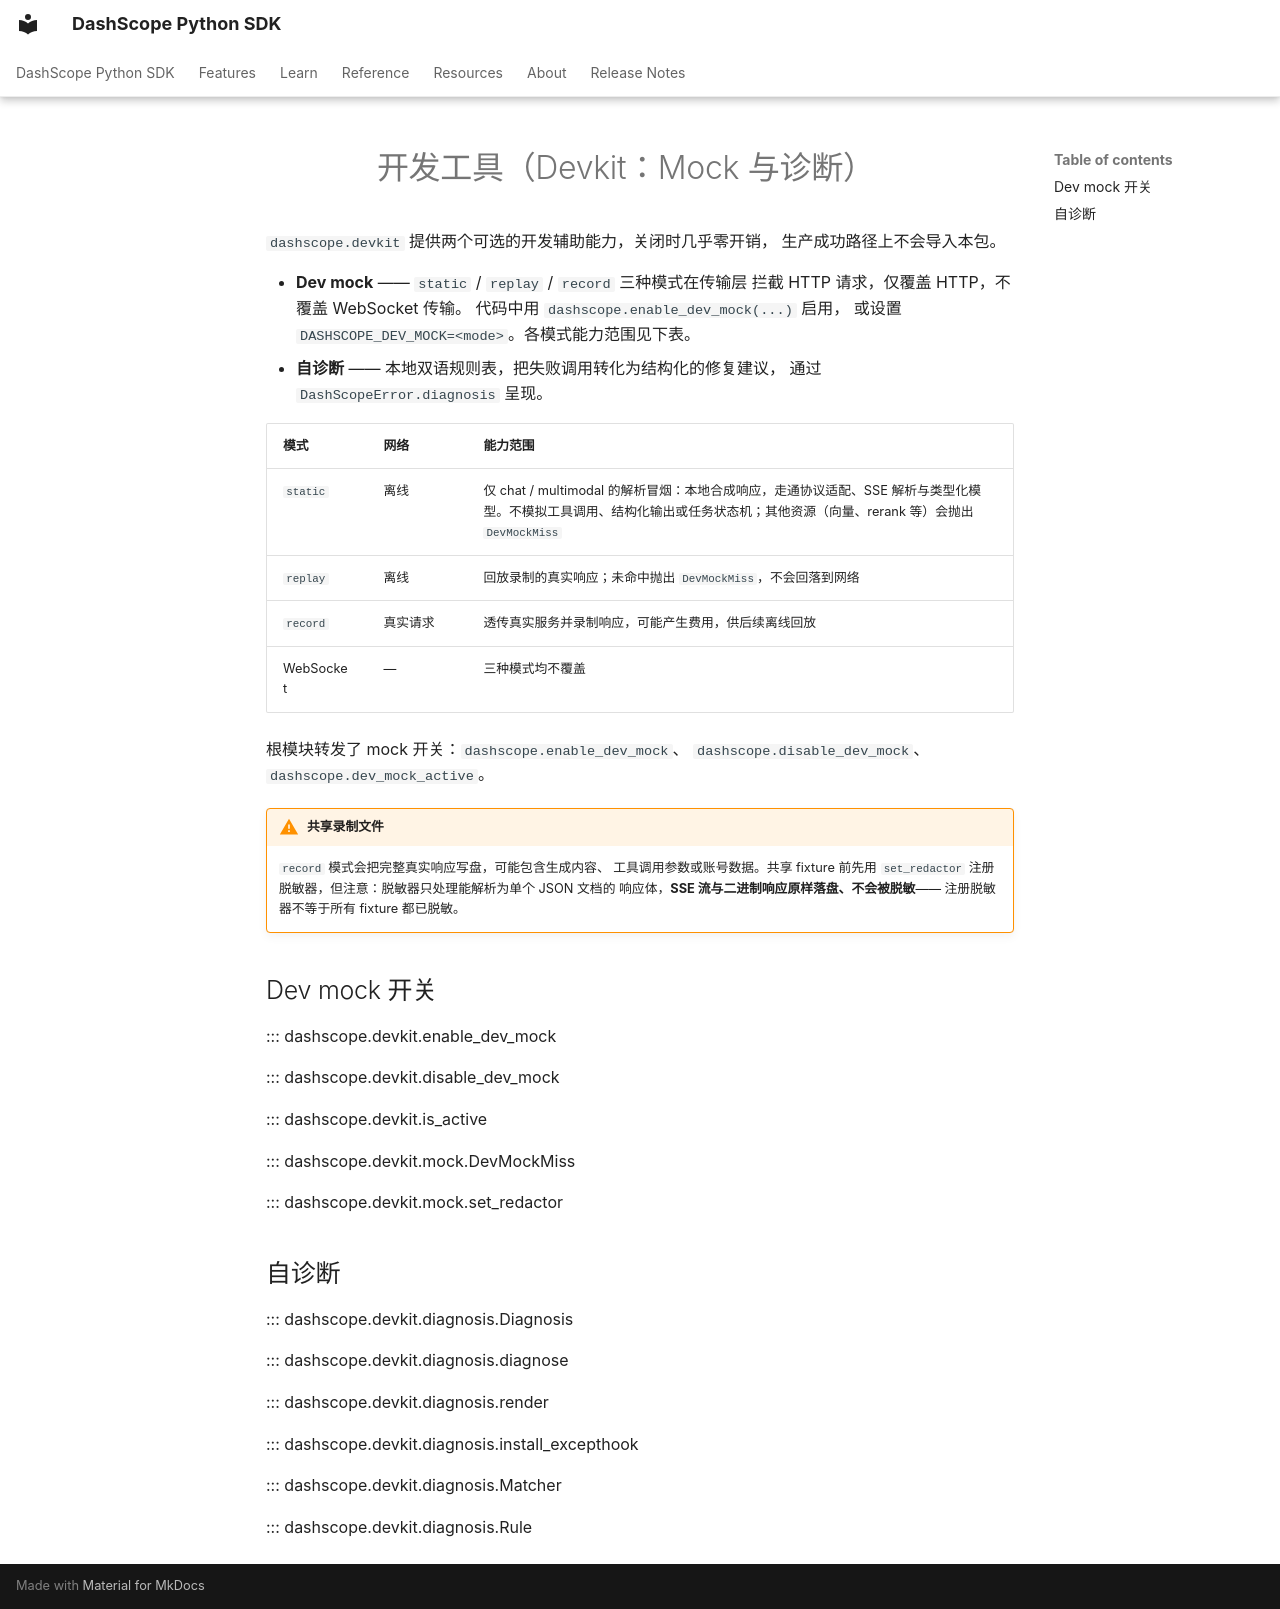

repository: dashscope/dashscope-sdk-python · page: zh/reference/devkit/index.html · generator: mkdocs

---
description: "dev mock 模式与本地自诊断 API 参考。"
---
# 开发工具（Devkit：Mock 与诊断）

`dashscope.devkit` 提供两个可选的开发辅助能力，关闭时几乎零开销，
生产成功路径上不会导入本包。

- **Dev mock** —— `static` / `replay` / `record` 三种模式在传输层
  拦截 HTTP 请求，仅覆盖 HTTP，不覆盖 WebSocket 传输。
  代码中用 `dashscope.enable_dev_mock(...)` 启用，
  或设置 `DASHSCOPE_DEV_MOCK=<mode>`。各模式能力范围见下表。
- **自诊断** —— 本地双语规则表，把失败调用转化为结构化的修复建议，
  通过 `DashScopeError.diagnosis` 呈现。

| 模式 | 网络 | 能力范围 |
| --- | --- | --- |
| `static` | 离线 | 仅 chat / multimodal 的解析冒烟：本地合成响应，走通协议适配、SSE 解析与类型化模型。不模拟工具调用、结构化输出或任务状态机；其他资源（向量、rerank 等）会抛出 `DevMockMiss` |
| `replay` | 离线 | 回放录制的真实响应；未命中抛出 `DevMockMiss`，不会回落到网络 |
| `record` | 真实请求 | 透传真实服务并录制响应，可能产生费用，供后续离线回放 |
| WebSocket | — | 三种模式均不覆盖 |

根模块转发了 mock 开关：`dashscope.enable_dev_mock`、
`dashscope.disable_dev_mock`、`dashscope.dev_mock_active`。

!!! warning "共享录制文件"
    `record` 模式会把完整真实响应写盘，可能包含生成内容、
    工具调用参数或账号数据。共享 fixture 前先用 `set_redactor`
    注册脱敏器，但注意：脱敏器只处理能解析为单个 JSON 文档的
    响应体，**SSE 流与二进制响应原样落盘、不会被脱敏**——
    注册脱敏器不等于所有 fixture 都已脱敏。

## Dev mock 开关

::: dashscope.devkit.enable_dev_mock

::: dashscope.devkit.disable_dev_mock

::: dashscope.devkit.is_active

::: dashscope.devkit.mock.DevMockMiss

::: dashscope.devkit.mock.set_redactor

## 自诊断

::: dashscope.devkit.diagnosis.Diagnosis

::: dashscope.devkit.diagnosis.diagnose

::: dashscope.devkit.diagnosis.render

::: dashscope.devkit.diagnosis.install_excepthook

::: dashscope.devkit.diagnosis.Matcher

::: dashscope.devkit.diagnosis.Rule
